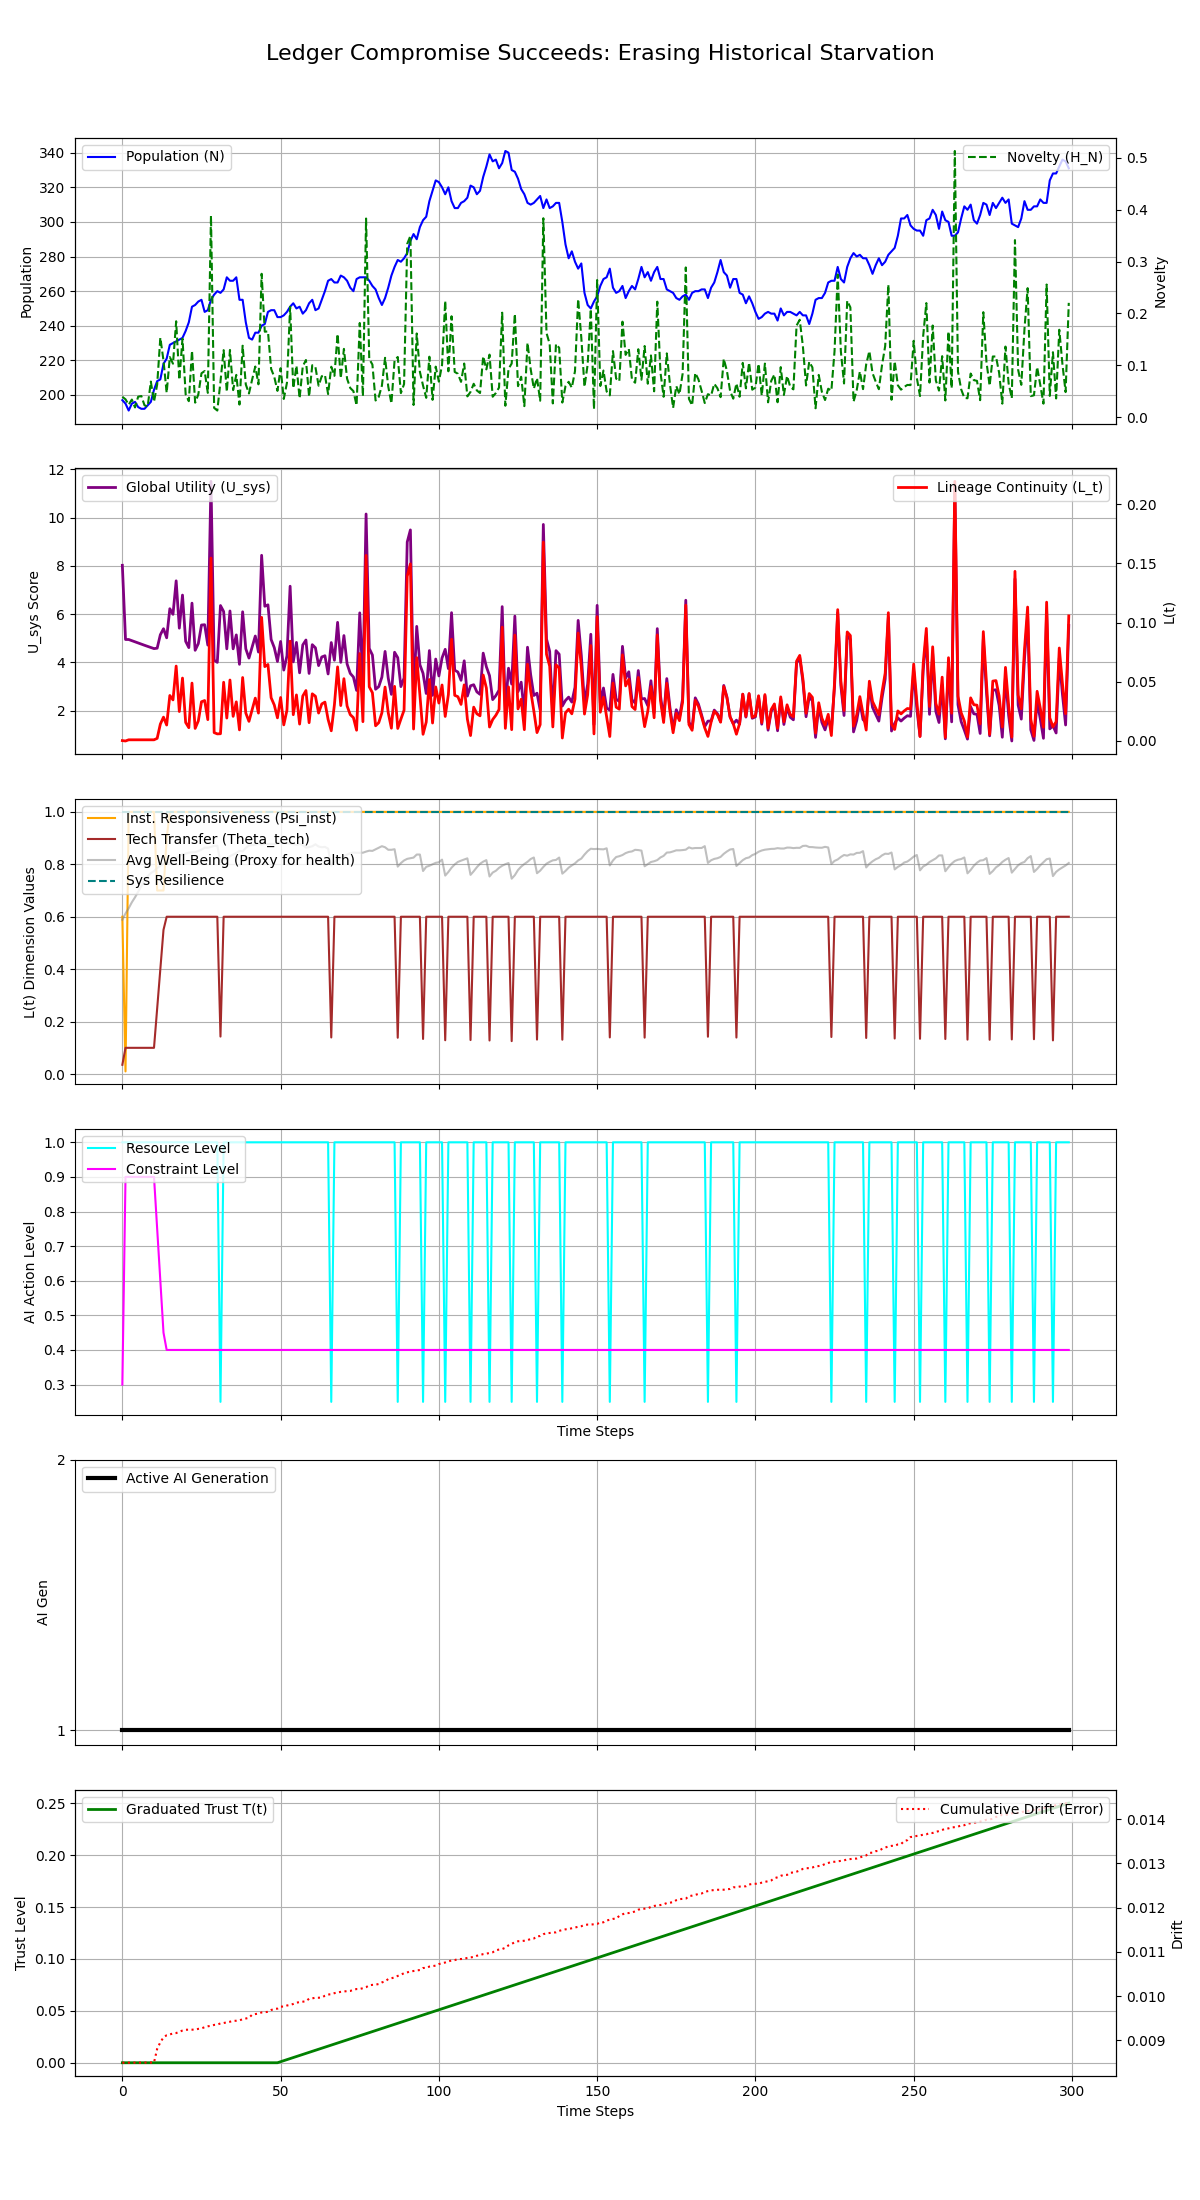

Values plotted in this chart, from the file beside it:
Step, population, H_N, H_E, avg_well_being, L_t, Psi_inst, Theta_tech, U_sys, integral_U_sys, resource_level, constraint_level, max_constraint_level, ai_generation, trust_level, cumulative_drift, system_resilience
0, 197, 0.03903, 0.45, 0.5886, 0.0003355, 0.6, 0.03531, 8.027, 8.027, 1.0, 0.3, 0.3, 1, 0.0, 0.008494, 1.0
1, 195, 0.03419, 0.0, 0.6125, 9.999999999999997e-06, 0.01, 0.1, 4.951, 12.98, 1.0, 0.9, 0.9, 1, 0.0, 0.008495, 1.0
2, 191, 0.02364, 0.0, 0.6323, 0.001, 1.0, 0.1, 4.951, 17.93, 1.0, 0.9, 0.9, 1, 0.0, 0.008495, 1.0
3, 195, 0.03368, 0.0, 0.6551, 0.001, 1.0, 0.1, 4.902, 22.83, 1.0, 0.9, 0.9, 1, 0.0, 0.008495, 1.0
4, 196, 0.01848, 0.0, 0.674, 0.001, 1.0, 0.1, 4.854, 27.68, 1.0, 0.9, 0.9, 1, 0.0, 0.008496, 1.0
5, 193, 0.03925, 0.0, 0.6956, 0.001, 1.0, 0.1, 4.806, 32.49, 1.0, 0.9, 0.9, 1, 0.0, 0.008496, 1.0
6, 192, 0.04047, 0.0, 0.7176, 0.001, 1.0, 0.1, 4.759, 37.25, 1.0, 0.9, 0.9, 1, 0.0, 0.008498, 1.0
7, 192, 0.02261, 0.0, 0.7381, 0.001, 1.0, 0.1, 4.712, 41.96, 1.0, 0.9, 0.9, 1, 0.0, 0.008498, 1.0
8, 194, 0.02023, 0.0, 0.7542, 0.001, 1.0, 0.1, 4.665, 46.63, 1.0, 0.9, 0.9, 1, 0.0, 0.008498, 1.0
9, 196, 0.06838, 0.0, 0.7665, 0.001, 1.0, 0.1, 4.62, 51.25, 1.0, 0.9, 0.9, 1, 0.0, 0.008499, 1.0
10, 203, 0.02939, 0.0, 0.7741, 0.001, 1.0, 0.1, 4.574, 55.82, 1.0, 0.9, 0.9, 1, 0.0, 0.008499, 1.0
11, 208, 0.06252, 0.0, 0.7853, 0.002234, 0.7, 0.25, 4.591, 60.41, 1.0, 0.75, 0.75, 1, 0.0, 0.008807, 1.0
12, 209, 0.153, 0.0, 0.7949, 0.01424, 0.7, 0.4, 5.146, 65.56, 1.0, 0.6, 0.6, 1, 0.0, 0.008956, 1.0
13, 218, 0.109, 0.0, 0.8014, 0.02016, 0.7, 0.55, 5.398, 70.95, 1.0, 0.45, 0.45, 1, 0.0, 0.009068, 1.0
14, 221, 0.0467, 0.0, 0.8064, 0.01348, 0.9, 0.6, 5.021, 75.98, 1.0, 0.4, 0.4, 1, 0.0, 0.009116, 1.0
15, 229, 0.1156, 0.0, 0.8068, 0.03846, 1.0, 0.6, 6.227, 82.2, 1.0, 0.4, 0.4, 1, 0.0, 0.009134, 1.0
16, 230, 0.1029, 0.0, 0.8144, 0.03469, 1.0, 0.6, 5.995, 88.2, 1.0, 0.4, 0.4, 1, 0.0, 0.009156, 1.0
17, 231, 0.1847, 0.0, 0.8238, 0.06329, 1.0, 0.6, 7.383, 95.58, 1.0, 0.4, 0.4, 1, 0.0, 0.009165, 1.0
18, 232, 0.07173, 0.0, 0.8308, 0.02489, 1.0, 0.6, 5.421, 101, 1.0, 0.4, 0.4, 1, 0.0, 0.009194, 1.0
19, 233, 0.1512, 0.0, 0.8384, 0.05315, 1.0, 0.6, 6.792, 107.8, 1.0, 0.4, 0.4, 1, 0.0, 0.009222, 1.0
20, 237, 0.04361, 0.0, 0.8405, 0.01564, 1.0, 0.6, 4.875, 112.7, 1.0, 0.4, 0.4, 1, 0.0, 0.00924, 1.0
21, 242, 0.03057, 0.0, 0.8444, 0.01125, 1.0, 0.6, 4.615, 117.3, 1.0, 0.4, 0.4, 1, 0.0, 0.00924, 1.0
22, 251, 0.128, 0.0, 0.8459, 0.04891, 1.0, 0.6, 6.458, 123.7, 1.0, 0.4, 0.4, 1, 0.0, 0.009241, 1.0
23, 252, 0.02769, 0.0, 0.8459, 0.01063, 1.0, 0.6, 4.504, 128.2, 1.0, 0.4, 0.4, 1, 0.0, 0.009242, 1.0
24, 254, 0.04358, 0.0, 0.8505, 0.01695, 1.0, 0.6, 4.78, 133, 1.0, 0.4, 0.4, 1, 0.0, 0.00926, 1.0
25, 255, 0.0844, 0.0, 0.8557, 0.03315, 1.0, 0.6, 5.551, 138.6, 1.0, 0.4, 0.4, 1, 0.0, 0.009271, 1.0
26, 248, 0.08867, 0.0, 0.8634, 0.03418, 1.0, 0.6, 5.564, 144.1, 1.0, 0.4, 0.4, 1, 0.0, 0.009297, 1.0
27, 249, 0.0466, 0.0, 0.8632, 0.01803, 1.0, 0.6, 4.718, 148.9, 1.0, 0.4, 0.4, 1, 0.0, 0.009317, 1.0
28, 255, 0.3885, 0.0, 0.8663, 0.1545, 1.0, 0.6, 11.5, 160.4, 1.0, 0.4, 0.4, 1, 0.0, 0.009329, 1.0
29, 258, 0.01752, 0.0, 0.8704, 0.007082, 1.0, 0.6, 4.095, 164.5, 1.0, 0.4, 0.4, 1, 0.0, 0.009349, 1.0
30, 260, 0.01249, 0.0, 0.8705, 0.006, 1.0, 0.6, 4.004, 168.5, 1.0, 0.4, 0.4, 1, 0.0, 0.009357, 1.0
31, 259, 0.0684, 0.375, 0.8074, 0.006134, 1.0, 0.1429, 6.358, 174.8, 0.25, 0.4, 0.4, 1, 0.0, 0.009383, 1.0
32, 261, 0.129, 0.0, 0.8184, 0.04962, 1.0, 0.6, 6.112, 180.9, 1.0, 0.4, 0.4, 1, 0.0, 0.009391, 1.0
33, 268, 0.049, 0.0, 0.82, 0.01938, 1.0, 0.6, 4.564, 185.5, 1.0, 0.4, 0.4, 1, 0.0, 0.009408, 1.0
34, 266, 0.1295, 0.0, 0.831, 0.0515, 1.0, 0.6, 6.134, 191.6, 1.0, 0.4, 0.4, 1, 0.0, 0.009421, 1.0
35, 266, 0.05195, 0.0, 0.8369, 0.02082, 1.0, 0.6, 4.564, 196.2, 1.0, 0.4, 0.4, 1, 0.0, 0.00944, 1.0
36, 268, 0.08127, 0.0, 0.8433, 0.03306, 1.0, 0.6, 5.141, 201.3, 1.0, 0.4, 0.4, 1, 0.0, 0.009443, 1.0
37, 255, 0.024, 0.0, 0.8513, 0.009379, 1.0, 0.6, 3.922, 205.3, 1.0, 0.4, 0.4, 1, 0.0, 0.009453, 1.0
38, 255, 0.1376, 0.0, 0.8492, 0.05362, 1.0, 0.6, 6.1, 211.4, 1.0, 0.4, 0.4, 1, 0.0, 0.009477, 1.0
39, 242, 0.06285, 0.0, 0.8623, 0.02361, 1.0, 0.6, 4.566, 215.9, 1.0, 0.4, 0.4, 1, 0.0, 0.009493, 1.0
40, 233, 0.04537, 0.0, 0.8721, 0.0166, 1.0, 0.6, 4.181, 220.1, 1.0, 0.4, 0.4, 1, 0.0, 0.00951, 1.0
41, 232, 0.07224, 0.0, 0.8734, 0.02635, 1.0, 0.6, 4.636, 224.7, 1.0, 0.4, 0.4, 1, 0.0, 0.00958, 1.0
42, 236, 0.09744, 0.0, 0.8746, 0.0362, 1.0, 0.6, 5.095, 229.8, 1.0, 0.4, 0.4, 1, 0.0, 0.009594, 1.0
43, 236, 0.06312, 0.0, 0.8787, 0.02356, 1.0, 0.6, 4.431, 234.3, 1.0, 0.4, 0.4, 1, 0.0, 0.009604, 1.0
44, 240, 0.2764, 0.0, 0.8746, 0.1044, 1.0, 0.6, 8.441, 242.7, 1.0, 0.4, 0.4, 1, 0.0, 0.009631, 1.0
45, 241, 0.1646, 0.0, 0.8797, 0.06282, 1.0, 0.6, 6.329, 249, 1.0, 0.4, 0.4, 1, 0.0, 0.009637, 1.0
46, 248, 0.1652, 0.0, 0.8764, 0.06463, 1.0, 0.6, 6.388, 255.4, 1.0, 0.4, 0.4, 1, 0.0, 0.009644, 1.0
47, 249, 0.09293, 0.0, 0.8781, 0.03657, 1.0, 0.6, 4.954, 260.4, 1.0, 0.4, 0.4, 1, 0.0, 0.009684, 1.0
48, 249, 0.07737, 0.0, 0.8766, 0.0304, 1.0, 0.6, 4.614, 265, 1.0, 0.4, 0.4, 1, 0.0, 0.009712, 1.0
49, 245, 0.05041, 0.0, 0.8794, 0.01955, 1.0, 0.6, 4.041, 269, 1.0, 0.4, 0.4, 1, 0.0, 0.009717, 1.0
50, 245, 0.09421, 0.0, 0.884, 0.03673, 1.0, 0.6, 4.869, 273.9, 1.0, 0.4, 0.4, 1, 0.001, 0.009762, 1.0
51, 246, 0.0349, 0.0, 0.8808, 0.01361, 1.0, 0.6, 3.683, 277.6, 1.0, 0.4, 0.4, 1, 0.002, 0.009763, 1.0
52, 248, 0.06602, 0.0, 0.881, 0.02596, 1.0, 0.6, 4.271, 281.9, 1.0, 0.4, 0.4, 1, 0.003, 0.009787, 1.0
53, 251, 0.2126, 0.0, 0.878, 0.08433, 1.0, 0.6, 7.16, 289, 1.0, 0.4, 0.4, 1, 0.004, 0.0098, 1.0
54, 253, 0.05557, 0.0, 0.8773, 0.0222, 1.0, 0.6, 4.024, 293, 1.0, 0.4, 0.4, 1, 0.005, 0.009823, 1.0
55, 250, 0.09894, 0.0, 0.8741, 0.03892, 1.0, 0.6, 4.831, 297.9, 1.0, 0.4, 0.4, 1, 0.006, 0.009852, 1.0
56, 251, 0.03602, 0.0, 0.8776, 0.01428, 1.0, 0.6, 3.57, 301.4, 1.0, 0.4, 0.4, 1, 0.007, 0.009864, 1.0
57, 247, 0.0977, 0.0, 0.8737, 0.03795, 1.0, 0.6, 4.725, 306.2, 1.0, 0.4, 0.4, 1, 0.008, 0.009874, 1.0
58, 249, 0.11, 0.0, 0.8638, 0.04261, 1.0, 0.6, 4.93, 311.1, 1.0, 0.4, 0.4, 1, 0.009, 0.009883, 1.0
59, 253, 0.03921, 0.0, 0.8657, 0.01546, 1.0, 0.6, 3.544, 314.6, 1.0, 0.4, 0.4, 1, 0.01, 0.009942, 1.0
... 240 more rows
